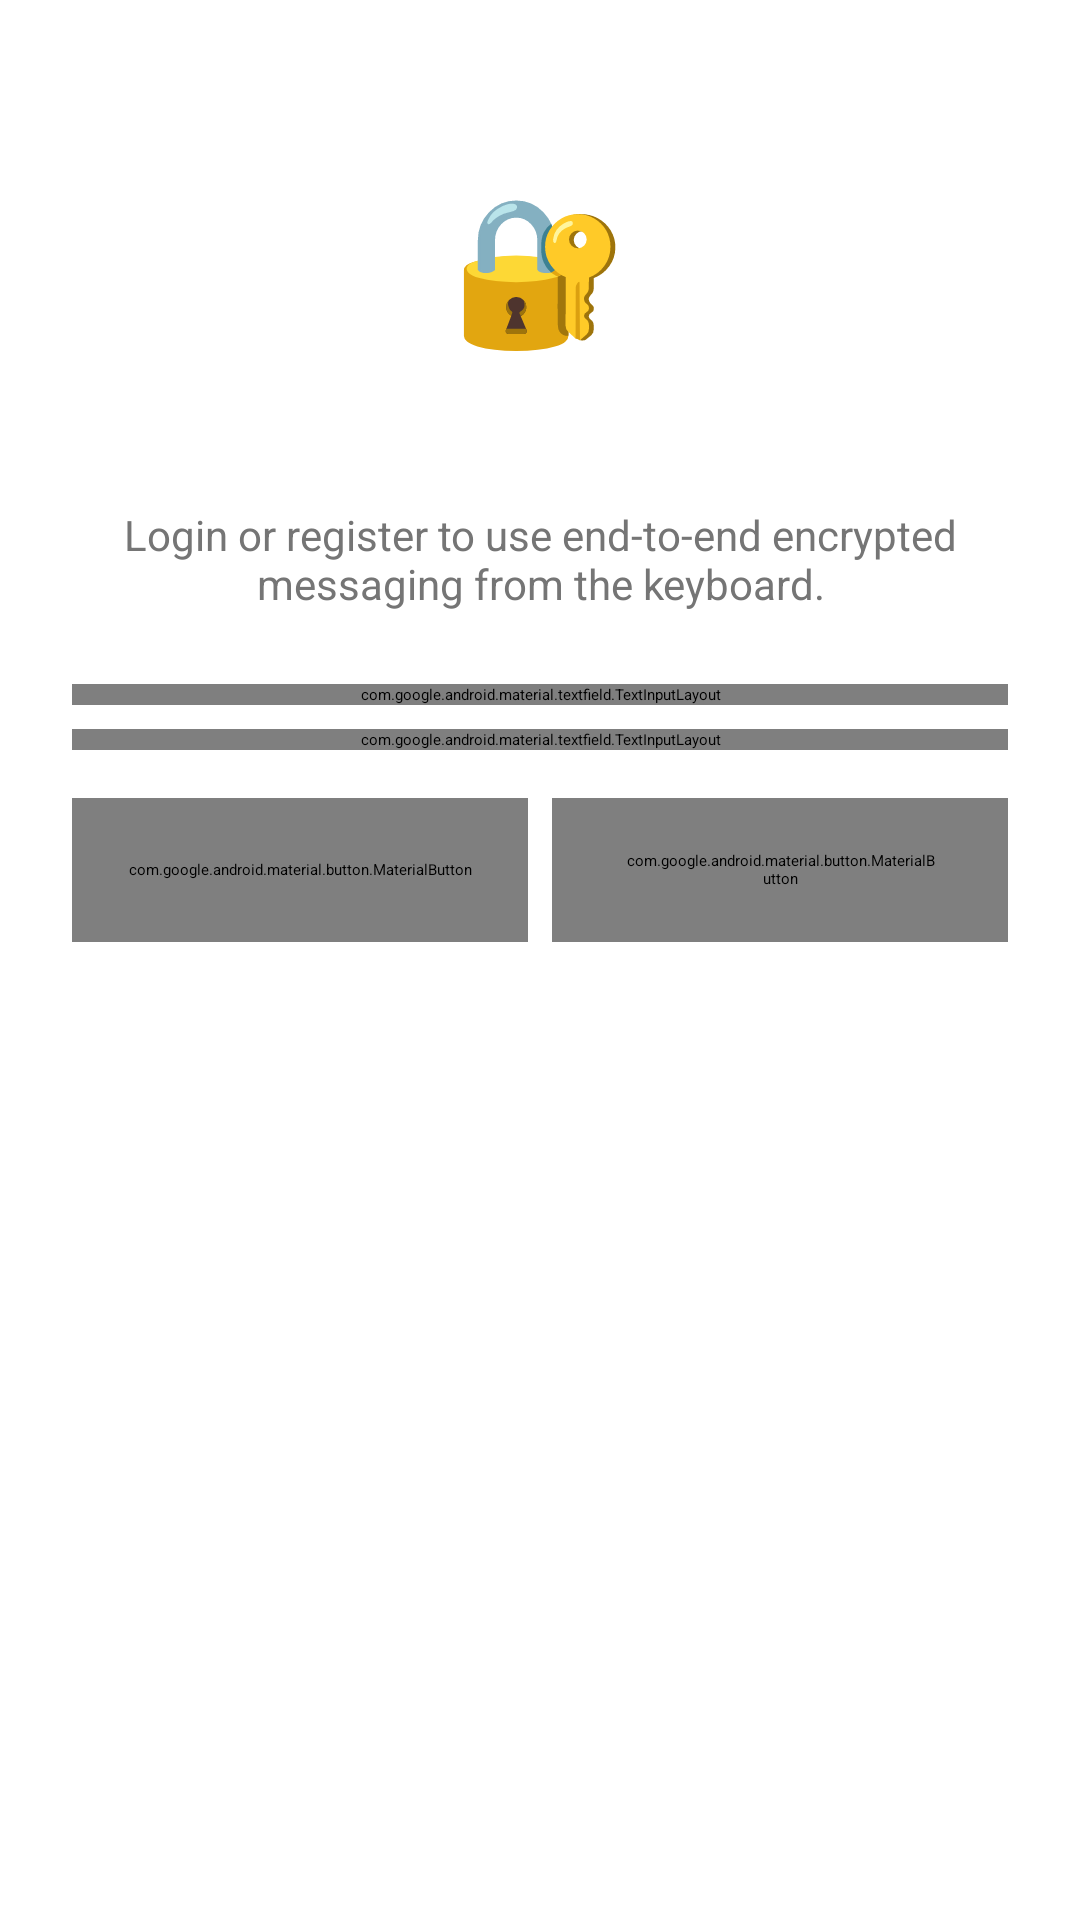

This screen was rendered from an Android layout file. Write that file and the resources it references.
<!-- AndroidManifest.xml: application theme Theme.Research -->
<!-- res/layout/activity_secure_auth.xml -->
<?xml version="1.0" encoding="utf-8"?>
<ScrollView xmlns:android="http://schemas.android.com/apk/res/android"
    android:layout_width="match_parent"
    android:layout_height="match_parent"
    android:background="@color/white"
    android:fillViewport="true">

    <LinearLayout
        android:layout_width="match_parent"
        android:layout_height="wrap_content"
        android:orientation="vertical"
        android:padding="24dp"
        android:gravity="center_horizontal">

        
        <TextView
            android:layout_width="wrap_content"
            android:layout_height="wrap_content"
            android:text="🔐"
            android:textSize="48sp"
            android:layout_marginTop="32dp" />

        <TextView
            android:layout_width="wrap_content"
            android:layout_height="wrap_content"
            android:text="Secure Messaging"
            android:textSize="24sp"
            android:textStyle="bold"
            android:textColor="@color/tv_text"
            android:layout_marginTop="8dp" />

        <TextView
            android:layout_width="match_parent"
            android:layout_height="wrap_content"
            android:text="Login or register to use end-to-end encrypted messaging from the keyboard."
            android:textSize="14sp"
            android:textColor="#757575"
            android:gravity="center"
            android:layout_marginTop="8dp"
            android:layout_marginBottom="24dp" />

        
        <com.google.android.material.textfield.TextInputLayout
            android:layout_width="match_parent"
            android:layout_height="wrap_content"
            android:hint="Username">

            <com.google.android.material.textfield.TextInputEditText
                android:id="@+id/et_username"
                android:layout_width="match_parent"
                android:layout_height="wrap_content"
                android:inputType="text"
                android:importantForAutofill="no"
                android:maxLines="1" />
        </com.google.android.material.textfield.TextInputLayout>

        
        <com.google.android.material.textfield.TextInputLayout
            android:layout_width="match_parent"
            android:layout_height="wrap_content"
            android:layout_marginTop="8dp"
            android:hint="Password"
            app:passwordToggleEnabled="true"
            xmlns:app="http://schemas.android.com/apk/res-auto">

            <com.google.android.material.textfield.TextInputEditText
                android:id="@+id/et_password"
                android:layout_width="match_parent"
                android:layout_height="wrap_content"
                android:inputType="textPassword"
                android:importantForAutofill="no"
                android:maxLines="1" />
        </com.google.android.material.textfield.TextInputLayout>

        
        <LinearLayout
            android:layout_width="match_parent"
            android:layout_height="wrap_content"
            android:orientation="horizontal"
            android:layout_marginTop="16dp">

            <com.google.android.material.button.MaterialButton
                android:id="@+id/btn_login"
                android:layout_width="0dp"
                android:layout_height="48dp"
                android:layout_weight="1"
                android:text="Login"
                android:layout_marginEnd="4dp"
                app:cornerRadius="12dp"
                xmlns:app="http://schemas.android.com/apk/res-auto" />

            <com.google.android.material.button.MaterialButton
                android:id="@+id/btn_register"
                android:layout_width="0dp"
                android:layout_height="48dp"
                android:layout_weight="1"
                android:text="Register"
                android:layout_marginStart="4dp"
                style="@style/Widget.Material3.Button.OutlinedButton"
                app:cornerRadius="12dp"
                xmlns:app="http://schemas.android.com/apk/res-auto" />
        </LinearLayout>

        
        <TextView
            android:id="@+id/tv_status"
            android:layout_width="match_parent"
            android:layout_height="wrap_content"
            android:textSize="14sp"
            android:textColor="@color/tv_text"
            android:gravity="center"
            android:layout_marginTop="16dp" />

        
        <LinearLayout
            android:id="@+id/card_logged_in"
            android:layout_width="match_parent"
            android:layout_height="wrap_content"
            android:orientation="vertical"
            android:background="@drawable/bg_card_16dp"
            android:elevation="2dp"
            android:padding="16dp"
            android:layout_marginTop="24dp"
            android:visibility="gone">

            <TextView
                android:id="@+id/tv_logged_in_label"
                android:layout_width="match_parent"
                android:layout_height="wrap_content"
                android:text="✅ Logged in as:"
                android:textSize="14sp"
                android:textColor="#4CAF50" />

            <TextView
                android:id="@+id/tv_logged_in_user"
                android:layout_width="match_parent"
                android:layout_height="wrap_content"
                android:textSize="20sp"
                android:textStyle="bold"
                android:textColor="@color/tv_text"
                android:layout_marginTop="4dp" />

            <TextView
                android:layout_width="match_parent"
                android:layout_height="wrap_content"
                android:text="You can now use Secure Messaging from the keyboard's feature menu."
                android:textSize="12sp"
                android:textColor="#757575"
                android:layout_marginTop="8dp" />

            <com.google.android.material.button.MaterialButton
                android:id="@+id/btn_logout"
                android:layout_width="match_parent"
                android:layout_height="40dp"
                android:text="Logout"
                android:textColor="#F44336"
                style="@style/Widget.Material3.Button.OutlinedButton"
                android:layout_marginTop="12dp"
                app:cornerRadius="12dp"
                xmlns:app="http://schemas.android.com/apk/res-auto" />
        </LinearLayout>

    </LinearLayout>
</ScrollView>
<!-- resources referenced by this layout -->
<resources>

  <!-- not gathered from this repository: default colours our renderer supplied (Android Studio template values) -->
  <color name="white">#FFFFFFFF</color>
</resources>
